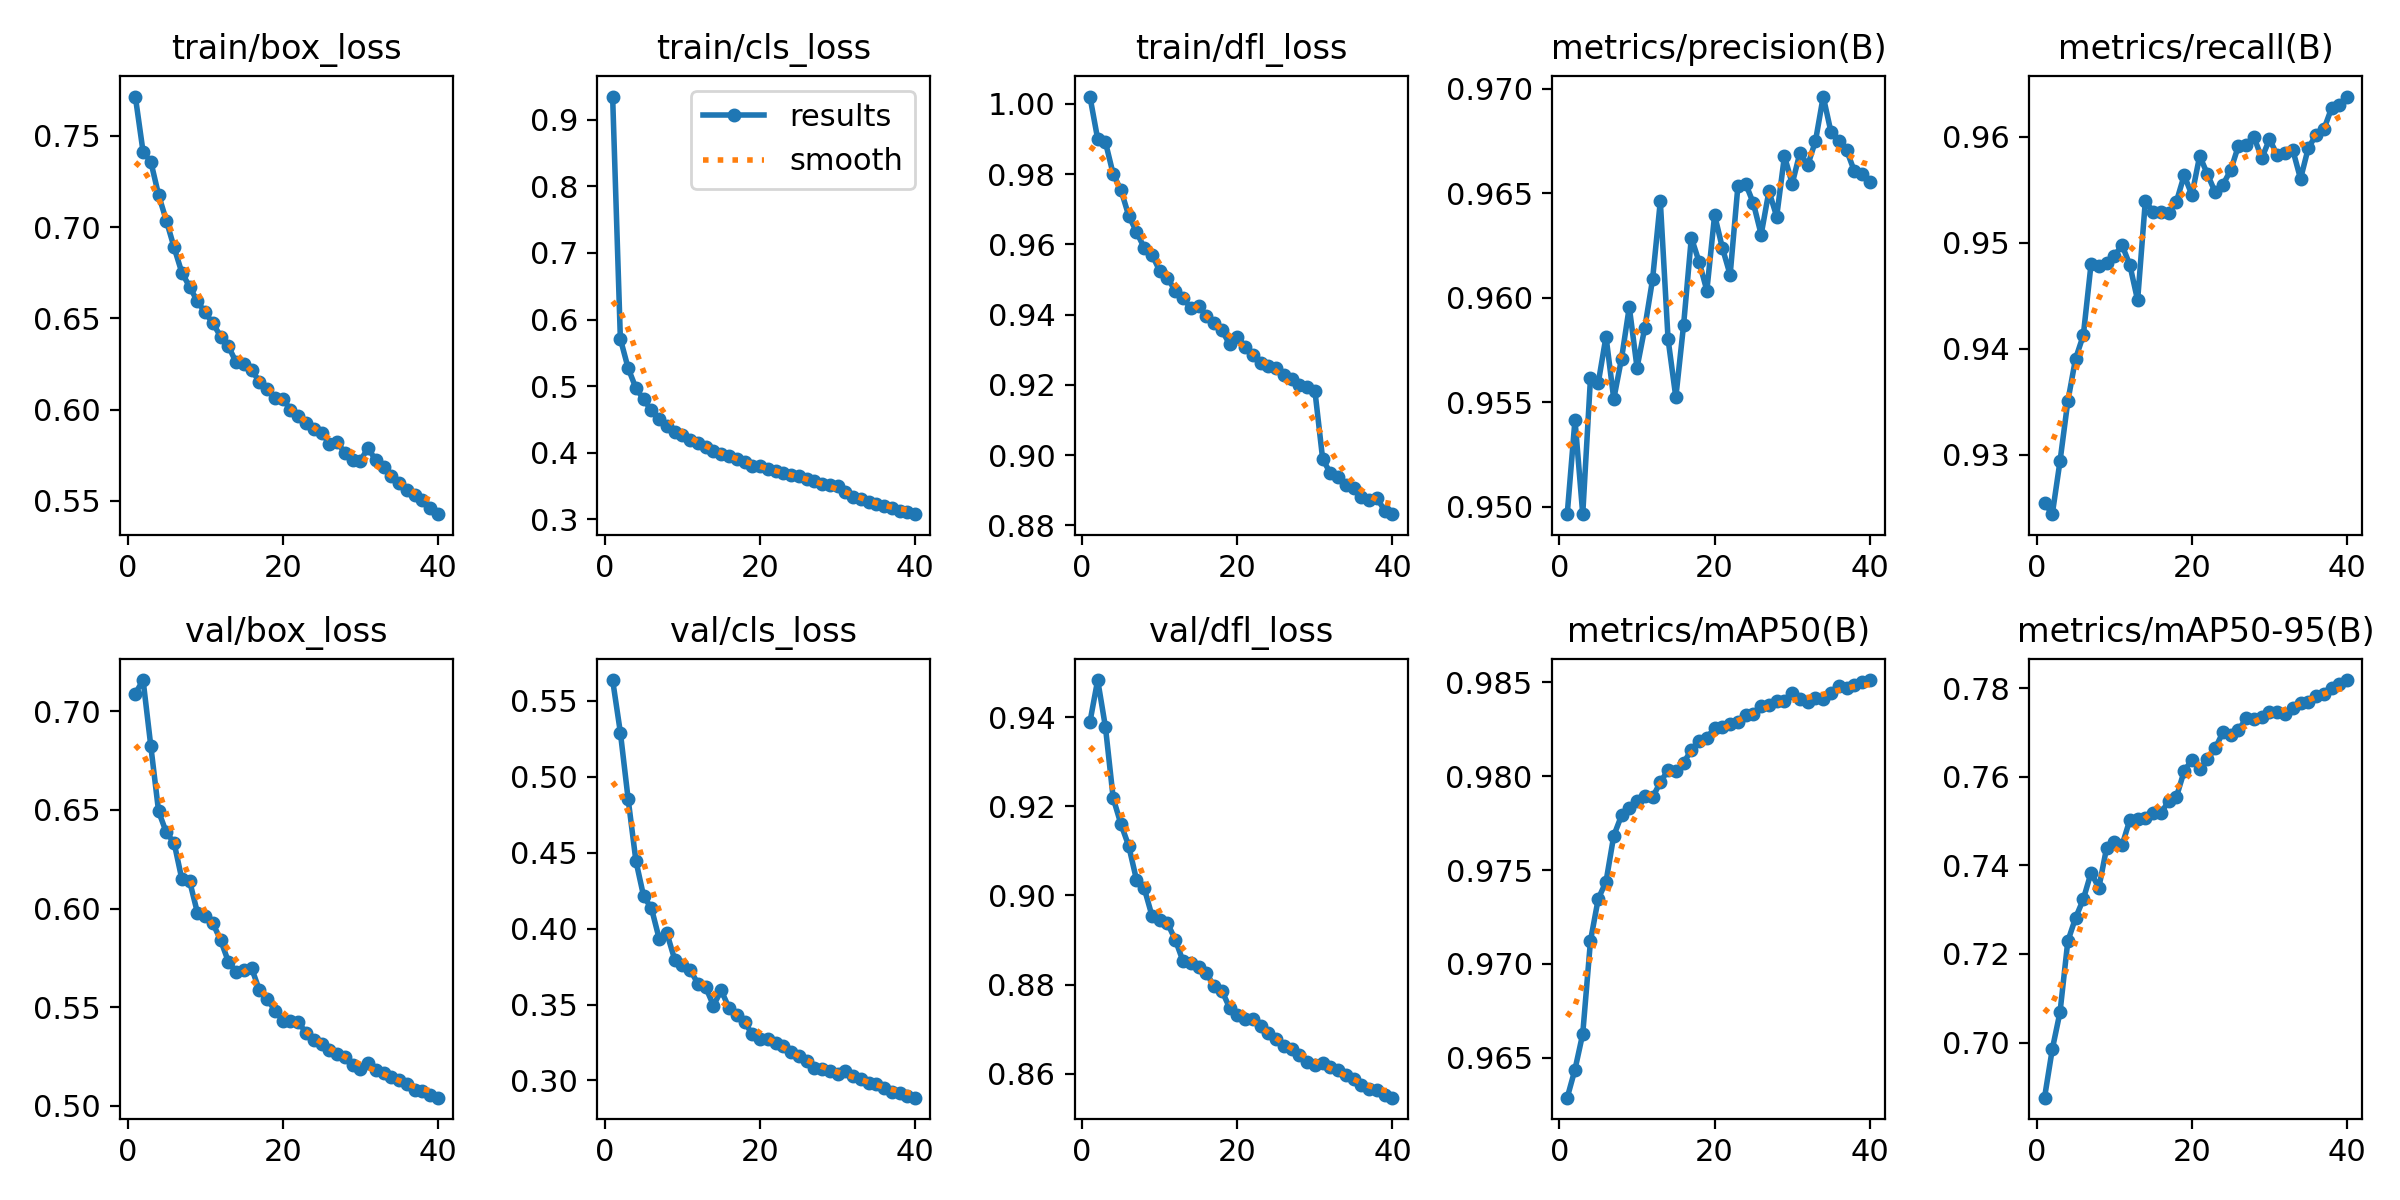

The table this chart was drawn from, first rows:
epoch, train/box_loss, train/cls_loss, train/dfl_loss, metrics/precision(B), metrics/recall(B), metrics/mAP50(B), metrics/mAP50-95(B), val/box_loss, val/cls_loss, val/dfl_loss, lr/pg0, lr/pg1, lr/pg2
1, 0.7716, 0.9346, 1.002, 0.9496, 0.9255, 0.9629, 0.6876, 0.7089, 0.5636, 0.9389, 0.0003699, 0.0003699, 0.0003699
2, 0.7413, 0.5709, 0.99, 0.9542, 0.9244, 0.9644, 0.6985, 0.7157, 0.5291, 0.9483, 0.0007219, 0.0007219, 0.0007219
3, 0.7358, 0.527, 0.9891, 0.9496, 0.9294, 0.9663, 0.7069, 0.6822, 0.4853, 0.9378, 0.001056, 0.001056, 0.001056
4, 0.7177, 0.4972, 0.98, 0.9562, 0.935, 0.9712, 0.7228, 0.6492, 0.4446, 0.9218, 0.001028, 0.001028, 0.001028
5, 0.7036, 0.4802, 0.9755, 0.9559, 0.9391, 0.9735, 0.7281, 0.6385, 0.4212, 0.916, 0.001028, 0.001028, 0.001028
6, 0.6889, 0.4635, 0.9682, 0.9581, 0.9413, 0.9744, 0.7323, 0.6333, 0.4135, 0.9111, 0.001001, 0.001001, 0.001001
7, 0.675, 0.4506, 0.9636, 0.9552, 0.948, 0.9768, 0.7383, 0.6148, 0.3933, 0.9035, 0.0009735, 0.0009735, 0.0009735
8, 0.6673, 0.4405, 0.959, 0.9571, 0.9478, 0.9779, 0.7349, 0.6139, 0.3969, 0.9016, 0.000946, 0.000946, 0.000946
9, 0.6593, 0.4317, 0.9571, 0.9596, 0.948, 0.9783, 0.7439, 0.598, 0.3796, 0.8954, 0.0009185, 0.0009185, 0.0009185
10, 0.6533, 0.4264, 0.9524, 0.9567, 0.9488, 0.9787, 0.7453, 0.596, 0.3757, 0.8945, 0.000891, 0.000891, 0.000891
11, 0.6473, 0.4197, 0.9504, 0.9586, 0.9498, 0.979, 0.7445, 0.5925, 0.3727, 0.8937, 0.0008635, 0.0008635, 0.0008635
12, 0.6401, 0.4143, 0.9467, 0.9609, 0.9479, 0.9789, 0.7503, 0.5839, 0.3638, 0.8901, 0.000836, 0.000836, 0.000836
13, 0.6347, 0.4086, 0.9447, 0.9646, 0.9446, 0.9797, 0.7504, 0.5731, 0.3614, 0.8852, 0.0008085, 0.0008085, 0.0008085
14, 0.6259, 0.4023, 0.9418, 0.958, 0.954, 0.9803, 0.7506, 0.568, 0.3493, 0.885, 0.000781, 0.000781, 0.000781
15, 0.6253, 0.3984, 0.9423, 0.9552, 0.9529, 0.9803, 0.7518, 0.569, 0.3593, 0.8839, 0.0007535, 0.0007535, 0.0007535
16, 0.6216, 0.3948, 0.9397, 0.9587, 0.9529, 0.9807, 0.7518, 0.5697, 0.3478, 0.8826, 0.000726, 0.000726, 0.000726
17, 0.6154, 0.391, 0.9377, 0.9629, 0.9528, 0.9814, 0.7545, 0.5586, 0.343, 0.8797, 0.0006985, 0.0006985, 0.0006985
18, 0.6115, 0.3861, 0.9355, 0.9617, 0.9539, 0.9819, 0.7554, 0.5542, 0.3387, 0.8787, 0.000671, 0.000671, 0.000671
19, 0.6062, 0.3805, 0.9316, 0.9603, 0.9564, 0.982, 0.7612, 0.5483, 0.3303, 0.8748, 0.0006436, 0.0006436, 0.0006436
20, 0.6061, 0.3799, 0.9337, 0.9639, 0.9545, 0.9826, 0.7638, 0.5432, 0.3276, 0.8731, 0.0006161, 0.0006161, 0.0006161
21, 0.5999, 0.375, 0.9309, 0.9624, 0.9582, 0.9826, 0.7616, 0.5429, 0.3271, 0.8723, 0.0005885, 0.0005885, 0.0005885
22, 0.5965, 0.3727, 0.9285, 0.9611, 0.9565, 0.9828, 0.7639, 0.5426, 0.3249, 0.8722, 0.0005611, 0.0005611, 0.0005611
23, 0.5925, 0.3691, 0.9261, 0.9653, 0.9548, 0.9829, 0.7664, 0.537, 0.3224, 0.8707, 0.0005336, 0.0005336, 0.0005336
24, 0.5897, 0.3674, 0.9254, 0.9655, 0.9555, 0.9832, 0.77, 0.5337, 0.3186, 0.8692, 0.0005061, 0.0005061, 0.0005061
25, 0.5874, 0.3647, 0.9249, 0.9645, 0.9568, 0.9833, 0.7694, 0.5312, 0.3164, 0.8679, 0.0004786, 0.0004786, 0.0004786
26, 0.5815, 0.3605, 0.9228, 0.963, 0.9592, 0.9837, 0.7705, 0.5281, 0.3126, 0.8663, 0.0004511, 0.0004511, 0.0004511
27, 0.5825, 0.3578, 0.9217, 0.9651, 0.9593, 0.9838, 0.7731, 0.5264, 0.308, 0.8655, 0.0004236, 0.0004236, 0.0004236
28, 0.5763, 0.3535, 0.9199, 0.9639, 0.96, 0.984, 0.773, 0.5248, 0.3074, 0.8642, 0.0003961, 0.0003961, 0.0003961
29, 0.5725, 0.3524, 0.9195, 0.9668, 0.958, 0.984, 0.7734, 0.5207, 0.3063, 0.8626, 0.0003686, 0.0003686, 0.0003686
30, 0.572, 0.3498, 0.9183, 0.9655, 0.9598, 0.9844, 0.7745, 0.5186, 0.304, 0.862, 0.0003411, 0.0003411, 0.0003411
31, 0.579, 0.3405, 0.8989, 0.9669, 0.9583, 0.9841, 0.7747, 0.5218, 0.3061, 0.8624, 0.0003136, 0.0003136, 0.0003136
32, 0.5722, 0.3337, 0.8948, 0.9663, 0.9585, 0.984, 0.7742, 0.518, 0.3031, 0.8616, 0.0002861, 0.0002861, 0.0002861
33, 0.5685, 0.3307, 0.8938, 0.9675, 0.9588, 0.9842, 0.7754, 0.5168, 0.3013, 0.8609, 0.0002586, 0.0002586, 0.0002586
34, 0.5637, 0.3258, 0.8916, 0.9696, 0.956, 0.9841, 0.7766, 0.5147, 0.2983, 0.8597, 0.0002311, 0.0002311, 0.0002311
35, 0.5598, 0.3232, 0.8907, 0.9679, 0.9589, 0.9844, 0.7768, 0.5129, 0.2975, 0.8589, 0.0002036, 0.0002036, 0.0002036
36, 0.5561, 0.3196, 0.8879, 0.9675, 0.9602, 0.9848, 0.7783, 0.5111, 0.295, 0.8574, 0.0001761, 0.0001761, 0.0001761
37, 0.5535, 0.3171, 0.8873, 0.9671, 0.9607, 0.9847, 0.7786, 0.5081, 0.2927, 0.8565, 0.0001486, 0.0001486, 0.0001486
38, 0.5505, 0.3131, 0.8877, 0.9661, 0.9627, 0.9849, 0.7799, 0.5075, 0.2918, 0.8563, 0.0001211, 0.0001211, 0.0001211
39, 0.5461, 0.3107, 0.8842, 0.9659, 0.963, 0.985, 0.7809, 0.5057, 0.2897, 0.8552, 9.3602e-05, 9.3602e-05, 9.3602e-05
40, 0.5427, 0.3079, 0.8831, 0.9655, 0.9638, 0.9851, 0.7818, 0.5042, 0.2887, 0.8546, 6.6105e-05, 6.6105e-05, 6.6105e-05
